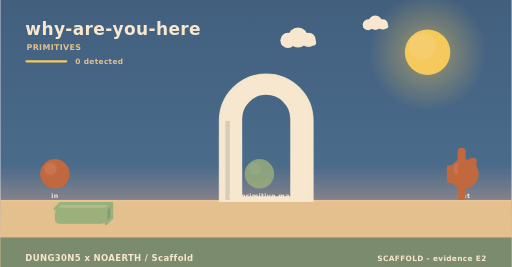
t = 0.00 s
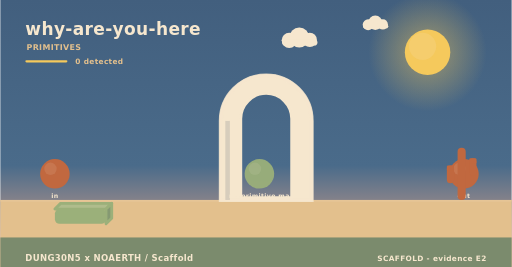
t = 1.67 s
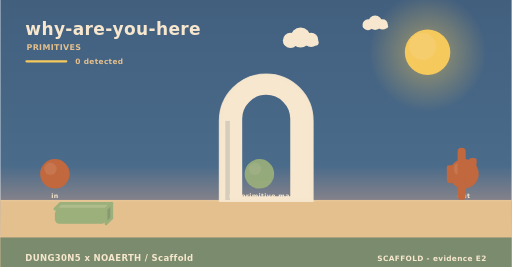
t = 3.33 s
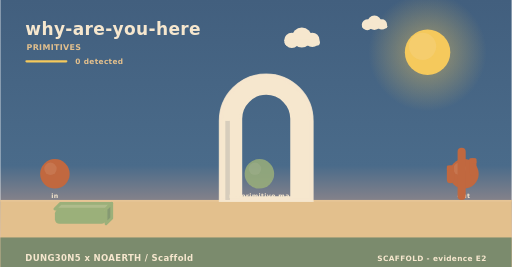
t = 5.00 s
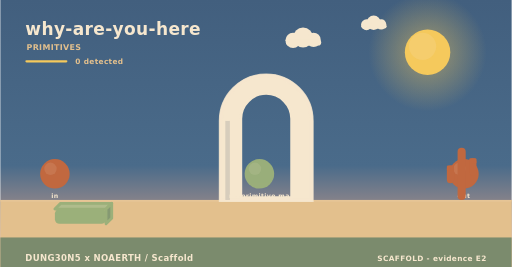
t = 6.67 s
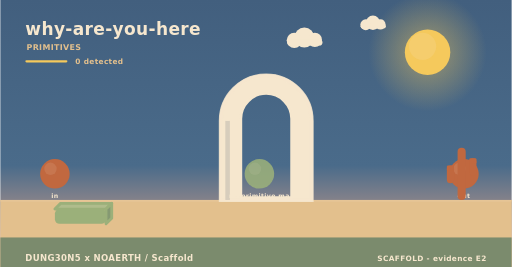
t = 8.33 s

The animated SVG that drew these frames (rendered in a browser with its animation timeline set to each time). Animation: 3 SMIL elements (animate=1,animateTransform=2); frames cover the first 8.33 s, repeats indefinitely.

<svg xmlns="http://www.w3.org/2000/svg" width="900" height="470" viewBox="0 0 900 470" role="img" aria-label="why-are-you-here - how it behaves"><linearGradient id="skys" x1="0" y1="0" x2="0" y2="1"><stop offset="0" stop-color="#425f7e"/><stop offset="0.62" stop-color="#4a6b8a"/><stop offset="1" stop-color="#f3ad8a"/></linearGradient><rect width="900" height="470" fill="url(#skys)"/><radialGradient id="suns"><stop offset="0.35" stop-color="#f5c95c" stop-opacity="0.34"/><stop offset="1" stop-color="#f5c95c" stop-opacity="0"/></radialGradient><circle cx="752" cy="92" r="104" fill="url(#suns)"/><circle cx="752" cy="92" r="40" fill="#f5c95c"/><circle cx="743.2" cy="81.6" r="24" fill="#f5d27e" opacity="0.5"/><g><circle cx="524" cy="66" r="17.64" fill="#f6e7ce"/><circle cx="506.36" cy="71.04" r="13.44" fill="#f6e7ce"/><circle cx="542.48" cy="70.2" r="12.6" fill="#f6e7ce"/><rect x="493.76" y="69.36" width="62.16" height="10.92" rx="5.46" fill="#f6e7ce"/><animateTransform attributeName="transform" type="translate" values="0 0;24 0;0 0" dur="36s" begin="0s" repeatCount="indefinite"/></g><g><circle cx="660" cy="40" r="12.6" fill="#f6e7ce"/><circle cx="647.4" cy="43.6" r="9.6" fill="#f6e7ce"/><circle cx="673.2" cy="43" r="9" fill="#f6e7ce"/><rect x="638.4" y="42.4" width="44.4" height="7.8" rx="3.9" fill="#f6e7ce"/><animateTransform attributeName="transform" type="translate" values="0 0;-18 0;0 0" dur="46s" begin="3s" repeatCount="indefinite"/></g><rect x="0" y="352" width="900" height="118" fill="#e3c08d"/><rect x="0" y="352" width="900" height="3" fill="#e6c596"/><text x="44" y="62" font-family="Verdana,DejaVu Sans,sans-serif" font-size="30" font-weight="700" letter-spacing="0.6" fill="#f6e7ce" text-anchor="start">why-are-you-here</text><text x="46" y="88" font-family="Verdana,DejaVu Sans,sans-serif" font-size="14" font-weight="700" letter-spacing="0.6" fill="#e3c08d" text-anchor="start">PRIMITIVES</text><rect x="44" y="106" width="74" height="4" rx="2" fill="#f5c95c"/><text x="132" y="112" font-family="Verdana,DejaVu Sans,sans-serif" font-size="13" font-weight="700" letter-spacing="0.6" fill="#e3c08d" text-anchor="start">0 detected</text><path d="M388,352 L388,212.8 A80,80 0 0 1 548,212.8 L548,352 Z M423.2,348 L423.2,209.22 A44.8,44.8 0 0 1 512.8,209.22 L512.8,348 Z" fill="#f6e7ce" fill-rule="evenodd" stroke="#f6e7ce" stroke-width="5" stroke-linejoin="round"/><path d="M388,352 L388,212.8 A80,80 0 0 1 548,212.8 L548,352 Z" fill="none" stroke="#f6e7ce" stroke-width="7" stroke-linecap="round" opacity="0.85"/><rect x="396" y="212.8" width="8" height="139.2" fill="#d7cdbc"/><circle cx="96" cy="306" r="26" fill="#c1683f"/><circle cx="88.2" cy="297.16" r="10.92" fill="#cc815c" opacity="0.55"/><text x="96" y="348" font-family="Verdana,DejaVu Sans,sans-serif" font-size="11" font-weight="700" letter-spacing="0.6" fill="#f6e7ce" text-anchor="middle">in</text><g><circle cx="456" cy="306" r="26" fill="#9bb07a"/><circle cx="448.2" cy="297.16" r="10.92" fill="#adbb8b" opacity="0.55"/><animate attributeName="opacity" values="0.8;1;0.8" dur="4.6s" begin="0s" repeatCount="indefinite"/></g><text x="456" y="348" font-family="Verdana,DejaVu Sans,sans-serif" font-size="11" font-weight="700" letter-spacing="0.6" fill="#f6e7ce" text-anchor="middle">no primitive ma</text><circle cx="816" cy="306" r="26" fill="#c1683f"/><circle cx="808.2" cy="297.16" r="10.92" fill="#cc815c" opacity="0.55"/><text x="816" y="348" font-family="Verdana,DejaVu Sans,sans-serif" font-size="11" font-weight="700" letter-spacing="0.6" fill="#f6e7ce" text-anchor="middle">out</text><path d="M96,368 L186,368 L196,358 L106,358 Z" fill="#afbc8c" stroke="#9bb07a" stroke-width="5" stroke-linejoin="round"/><path d="M186,368 L196,358 L196,384 L186,394 Z" fill="#859972" stroke="#9bb07a" stroke-width="5" stroke-linejoin="round"/><rect x="96" y="368" width="90" height="26" rx="8" fill="#9bb07a"/><rect x="804.86" y="260" width="14.28" height="92" rx="7.14" fill="#c1683f"/><rect x="785.96" y="291.28" width="12.6" height="31.28" rx="6.3" fill="#c1683f"/><rect x="785.96" y="291.28" width="12.6" height="9.2" rx="2.1" fill="#c1683f"/><rect x="825.44" y="278.4" width="12.6" height="31.28" rx="6.3" fill="#c1683f"/><rect x="825.44" y="278.4" width="12.6" height="9.2" rx="2.1" fill="#c1683f"/><rect x="0" y="418" width="900" height="52" rx="0" fill="#75886c" opacity="0.94"/><text x="44" y="460" font-family="Verdana,DejaVu Sans,sans-serif" font-size="15" font-weight="700" letter-spacing="0.6" fill="#f6e7ce" text-anchor="start">DUNG30N5 x NOAERTH  /  Scaffold</text><text x="856" y="460" font-family="Verdana,DejaVu Sans,sans-serif" font-size="13" font-weight="700" letter-spacing="0.6" fill="#f6e7ce" text-anchor="end">SCAFFOLD  -  evidence E2</text></svg>
